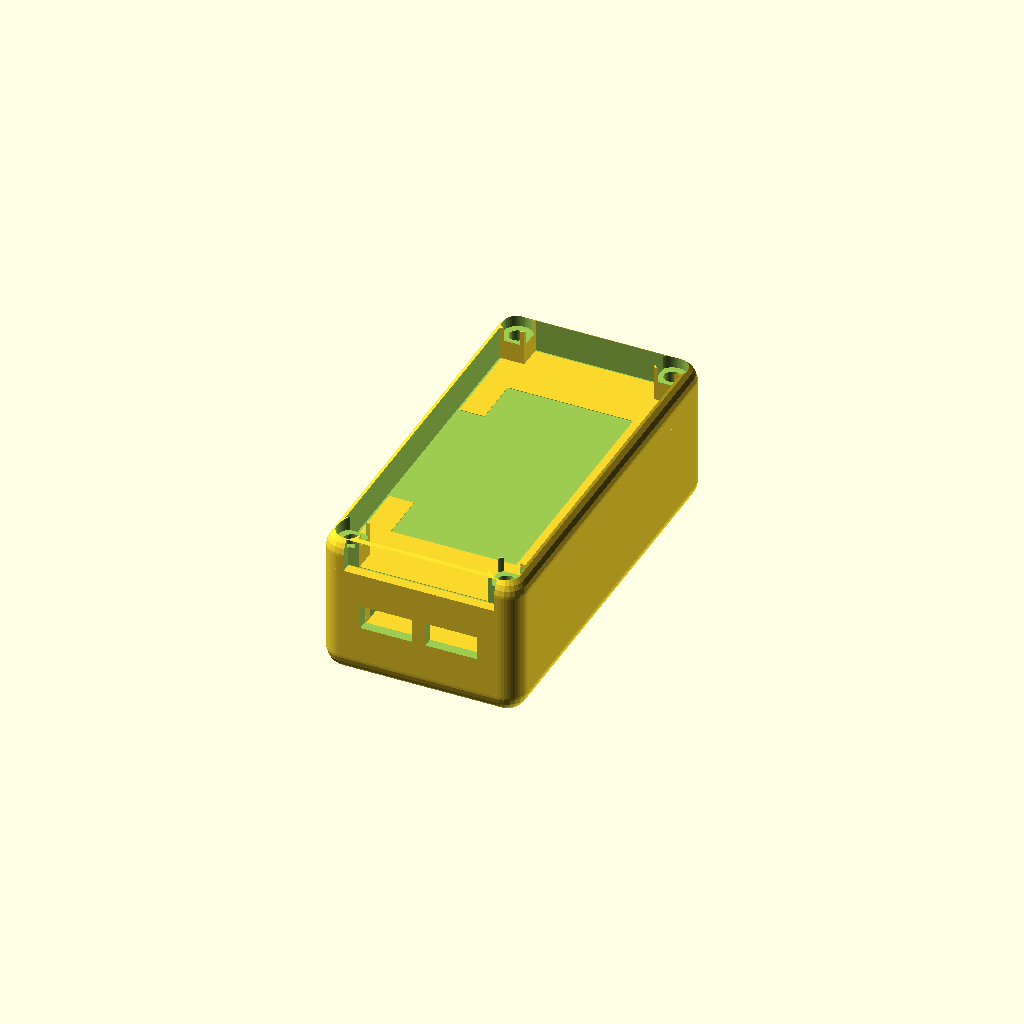
Cell 1 — every parameter at its default value.
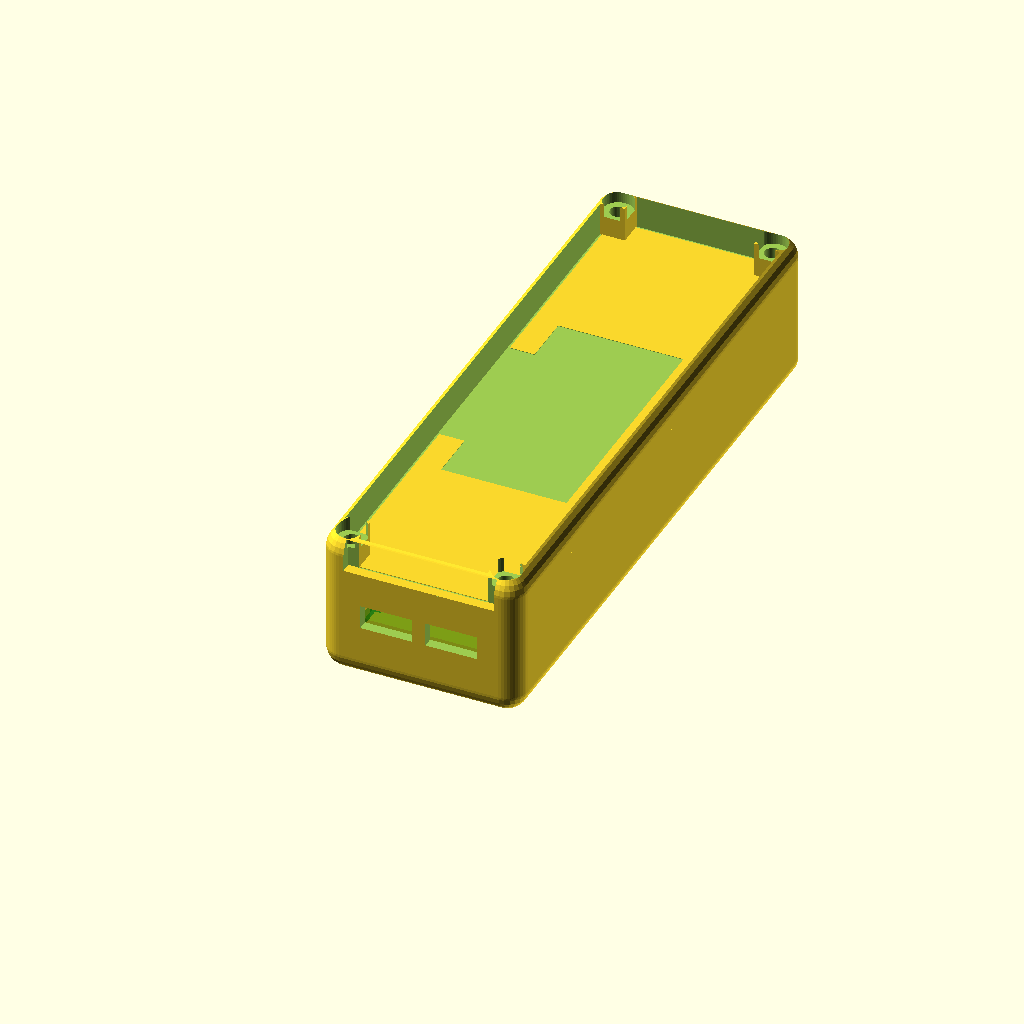
Cell 2: the same model with board_len = 112.
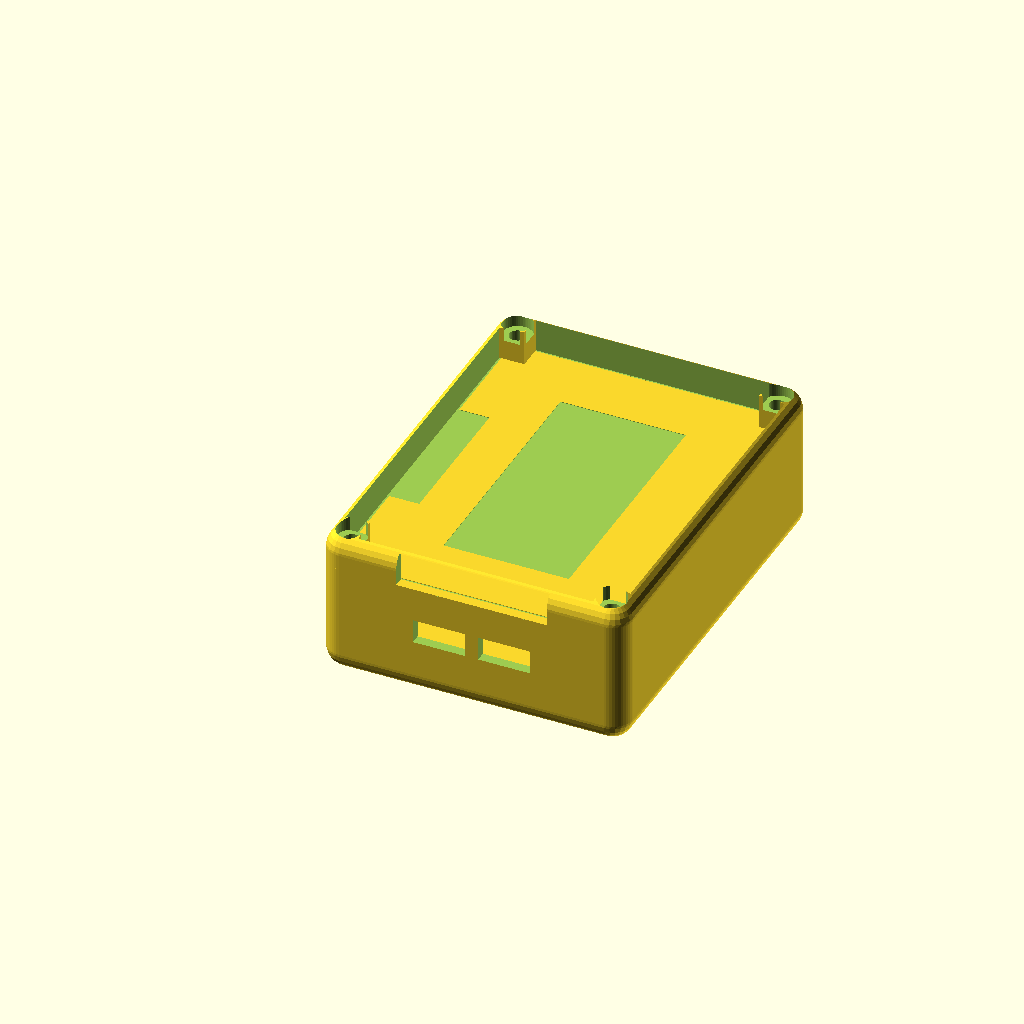
Cell 3: board_wid = 56 (everything else at default).
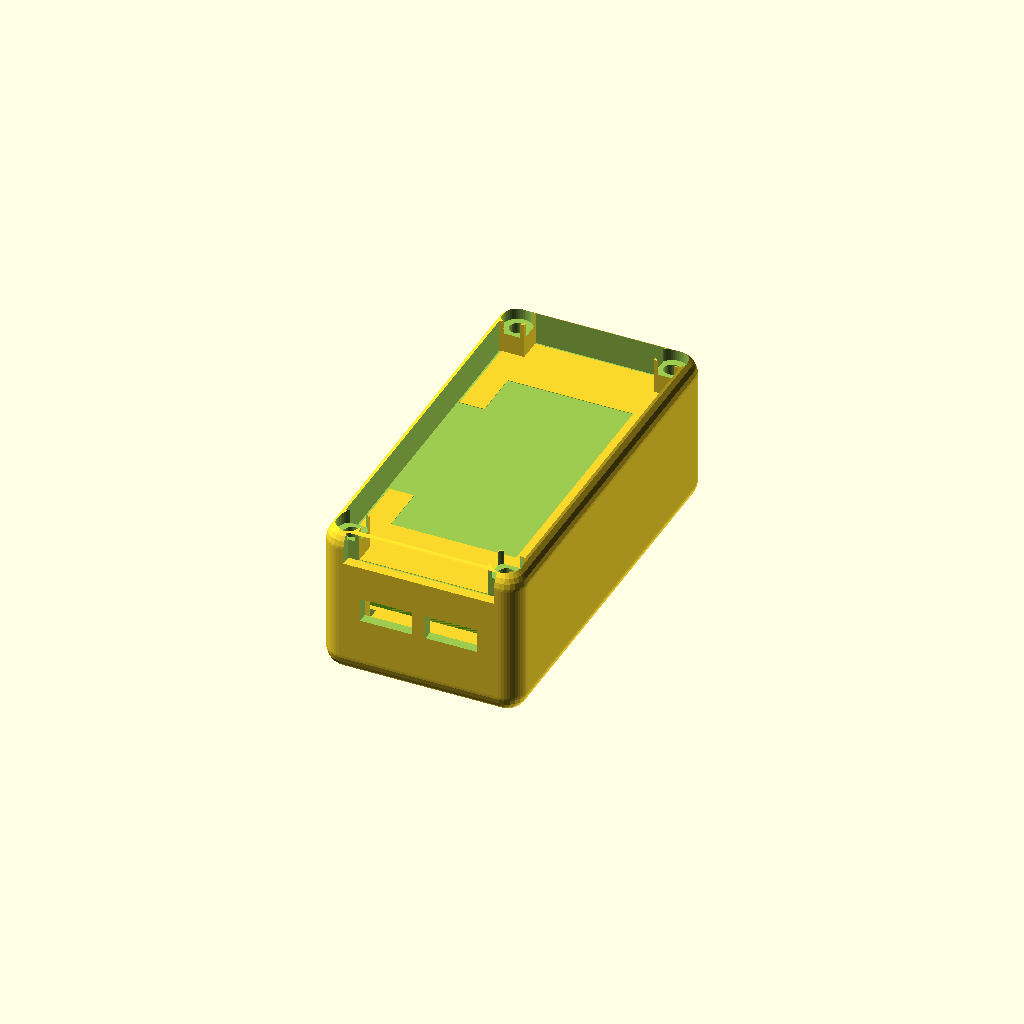
Cell 4 — board_thk set to 3.2, the other parameters unchanged.
All cells are drawn from one camera (rotation 55°, 0°, 25°, orthographic, colour scheme Cornfield), so only the parameter changes between them.
OpenSCAD source file hardware-design/esp32s3-enclosure.scad:
// Dilder Enclosure — stacked shell for ESP32-S3 board + Waveshare display + battery
//
// Pieces (each exported separately for printing):
//   base    — battery tray, walls, pillars, display rails, two shelves
//   middle  — board tray plate (drops in, rests on lower shelf at z=8)
//   topmid  — cover plate for display area (drops in, rests on upper shelf at z=20.8, flush with base top)
//   cover   — curved top, same footprint as base (flush with base top edge)
//   screws  — 4 plastic plugs that fit in the screw holes; heat-fuse to seal shut
//
// Export:
//   openscad -D 'part="base"'   -o base.3mf   esp32s3-enclosure.scad
//   openscad -D 'part="middle"' -o middle.3mf esp32s3-enclosure.scad
//   openscad -D 'part="topmid"' -o topmid.3mf esp32s3-enclosure.scad
//   openscad -D 'part="cover"'  -o cover.3mf  esp32s3-enclosure.scad
//   openscad -D 'part="screws"' -o screws.3mf esp32s3-enclosure.scad

$fn = 48;

// Which piece: "all" | "base" | "middle" | "topmid" | "cover" | "screws"
part = "all";

// ---- Board (Olimex ESP32-S3-DevKit-Lipo) ----
board_len      = 56;
board_wid      = 28;
board_thk      = 1.6;
wroom_h        = 3.2;
antenna_wid    = 18;
antenna_proj   = 6;
header_gap     = 22;

// ---- Waveshare 2.13" display ----
disp_len       = 65;
disp_wid       = 30;
disp_thk       = 5;
disp_window_w  = 25;
disp_window_l  = 50;

// ---- 1000 mAh battery ----
bat_len        = 52;
bat_wid        = 35;
bat_thk        = 5;

// ---- USB-C (2 ports on one short edge) ----
usbc_wid       = 9.5;
usbc_h         = 4;
usbc_n         = 2;
usbc_spacing   = 13;

// ---- Top-mid plate display window (opens the view down to the base) ----
topmid_window_w   = 25;      // viewing window width (matches display visible area)
topmid_window_l   = 50;      // viewing window length

// ---- Top-mid plate wire pass-through ----
wire_hole_len     = 30;      // along the long edge (Y direction)
wire_hole_depth   = 6;       // depth into the plate from the -X edge

// ---- Enclosure geometry ----
wall_thk       = 2;
plate_thk      = 2;
pillar         = 5;
slop           = 0.4;
bat_chamber_h  = 6;
disp_clear     = 1;
top_gap        = 5;

screw_clr      = 3.2;
screw_head_d   = 6;
screw_head_h   = 3;

// ---- Rounding ----
case_corner_r  = 4;      // vertical edge radius on base + cover
plate_corner_r = 1;      // vertical edge radius on plates
base_bot_cut   = 0;      // 0 = base bottom tapers fully to points (matches cover top); print base FLIPPED

// ---- Display rails ----
rail_size      = 2;      // 2x2 corner posts inside the base

// ---- Top-mid plate snap rails (two long rails on the underside) ----
snap_rail_w    = 2;      // rail thickness (in x)
snap_lip_d     = 0.5;    // how far the bottom lip protrudes inward under the display
snap_lip_h     = 0.5;    // lip thickness (in z)

// ---- Z layout ----
// Base walls rise to the top of the top-mid plate so the plate is flush with the base top edge.
// Cover sits on top of the base with the SAME outer footprint (edges aligned, no lip).
z_base_bot     = 0;
z_base_top     = plate_thk;                       // 2
z_mid_bot      = z_base_top + bat_chamber_h;      // 8
z_mid_top      = z_mid_bot + plate_thk;           // 10
z_board_bot    = z_mid_top;                       // 10
z_board_top    = z_board_bot + board_thk;         // 11.6
z_wroom_top    = z_board_top + wroom_h;           // 14.8
z_disp_bot     = z_wroom_top + disp_clear;        // 15.8
z_disp_top     = z_disp_bot + disp_thk;           // 20.8
base_wall_top  = z_disp_top + plate_thk;          // 22.8 — top-mid plate top flush with base top
z_cover_bot    = base_wall_top;                   // 22.8 — cover sits on base top, no lip
z_cover_top    = z_cover_bot + plate_thk + top_gap; // 29.8
total_h        = z_cover_top;

// ---- XY layout ----
// Interior must fit: board (28x62 w/antenna), display (30x65 + 2*pillar clearance), battery (35x52).
inner_wid      = max(board_wid, disp_wid, bat_wid) + 2 * slop;
inner_len      = max(board_len + antenna_proj, disp_len + 2 * pillar, bat_len) + 2 * slop;
outer_wid      = inner_wid + 2 * wall_thk;
outer_len      = inner_len + 2 * wall_thk;

pillar_xy = [
    [wall_thk,                             wall_thk                            ],
    [outer_wid - wall_thk - pillar,        wall_thk                            ],
    [wall_thk,                             outer_len - wall_thk - pillar       ],
    [outer_wid - wall_thk - pillar,        outer_len - wall_thk - pillar       ],
];

board_x        = (outer_wid - board_wid) / 2;
board_y        = (outer_len - board_len - antenna_proj) / 2;
bat_x          = (outer_wid - bat_wid) / 2;
bat_y          = (outer_len - bat_len) / 2;
disp_x         = (outer_wid - disp_wid) / 2;
disp_y         = (outer_len - disp_len) / 2;


// ============== SHARED ==============

// Box with rounded vertical edges, flat top + bottom.
module rounded_v_box(w, l, h, r, fn = 48) {
    hull() {
        for (x = [r, w - r])
            for (y = [r, l - r])
                translate([x, y, 0])
                    cylinder(r = r, h = h, $fn = fn);
    }
}

module screw_column(z_start, z_end) {
    for (p = pillar_xy)
        translate([p[0] + pillar/2, p[1] + pillar/2, z_start - 0.1])
            cylinder(h = z_end - z_start + 0.2, d = screw_clr);
}

module pillar_posts(z_start, z_end) {
    for (p = pillar_xy)
        translate([p[0], p[1], z_start])
            cube([pillar, pillar, z_end - z_start]);
}


// ============== BASE ==============

// Base outer shell: rounded vertical edges, flat top, curved bottom.
// Spheres sit at z=(r - bot_cut) so the z=0 cross-section is nonzero and prints upright
// with ~30° overhang from vertical (FDM-printable without supports).
module base_shell() {
    r = case_corner_r;
    sphere_z = r - base_bot_cut;
    intersection() {
        hull() {
            for (x = [r, outer_wid - r])
                for (y = [r, outer_len - r]) {
                    translate([x, y, sphere_z])
                        sphere(r = r, $fn = 24);
                    translate([x, y, sphere_z])
                        cylinder(r = r, h = base_wall_top - sphere_z, $fn = 48);
                }
        }
        translate([-1, -1, 0])
            cube([outer_wid + 2, outer_len + 2, base_wall_top + 1]);
    }
}

// Shelf for a plate at z_top_of_ledge.
// extend_to_floor: when true, the ledge material extends down to the base floor
// (turns the ledge into a vertical rib that prints cleanly without overhang).
// Short-wall ledges only — long-wall ledges would collide with the battery.
// tabs: 2.5×2.5 pillar-corner tabs at the top of the shelf for 4-point support.
module plate_shelf(z_top_of_ledge, tabs = true, extend_to_floor = false,
                   ledge_w = 2, ledge_h = 1, protrusion = 2, tab_overlap = 0.5) {
    z_ledge_bot = extend_to_floor ? plate_thk : (z_top_of_ledge - ledge_h);
    rib_h       = z_top_of_ledge - z_ledge_bot;

    translate([wall_thk + pillar, wall_thk, z_ledge_bot])
        cube([inner_wid - 2 * pillar, ledge_w, rib_h]);
    translate([wall_thk + pillar, outer_len - wall_thk - ledge_w, z_ledge_bot])
        cube([inner_wid - 2 * pillar, ledge_w, rib_h]);

    if (tabs) {
        tab_size  = protrusion + tab_overlap;
        z_tab_bot = z_top_of_ledge - ledge_h;
        for (p = pillar_xy) {
            inward_x = (p[0] < outer_wid/2) ? 1 : -1;
            inward_y = (p[1] < outer_len/2) ? 1 : -1;
            tab_x = (inward_x > 0) ? p[0] + pillar - tab_overlap : p[0] - protrusion;
            tab_y = (inward_y > 0) ? p[1] + pillar - tab_overlap : p[1] - protrusion;
            translate([tab_x, tab_y, z_tab_bot])
                cube([tab_size, tab_size, ledge_h]);
        }
    }
}

// 4 internal corner posts that constrain the display at its 4 corners.
// Stop at z_disp_top (= top-mid plate bottom) so the top-mid plate stays solid above
// them with no through-holes (no visible gaps on the plate top).
module display_rails() {
    disp_x_edges = [(outer_wid - disp_wid) / 2, (outer_wid + disp_wid) / 2];
    disp_y_edges = [(outer_len - disp_len) / 2, (outer_len + disp_len) / 2];
    for (ex = disp_x_edges)
        for (ey = disp_y_edges) {
            is_left   = ex < outer_wid / 2;
            is_bottom = ey < outer_len / 2;
            rx = is_left   ? ex - rail_size : ex;
            ry = is_bottom ? ey - rail_size : ey;
            translate([rx, ry, plate_thk])
                cube([rail_size, rail_size, z_disp_top - plate_thk]);
        }
}

module base() {
    difference() {
        union() {
            difference() {
                base_shell();
                translate([wall_thk, wall_thk, plate_thk])
                    cube([inner_wid, inner_len, base_wall_top - plate_thk + 1]);
            }
            pillar_posts(plate_thk, base_wall_top);
            // Lower shelf — rib extends to the floor (printable without overhang)
            plate_shelf(z_mid_bot,   tabs = true,  extend_to_floor = true);
            // Upper shelf — stays a thin ledge (2mm bridge, FDM-safe). Tabs omitted (would hit display).
            plate_shelf(z_disp_top,  tabs = false, extend_to_floor = false);
            // Display rails (tall posts, also support the top-mid plate corners)
            display_rails();
        }

        screw_column(0, total_h);

        // USB-C cutouts on -Y short wall
        usbc_z_center = z_board_top + usbc_h / 2;
        usbc_row_x0 = (outer_wid - ((usbc_n - 1) * usbc_spacing)) / 2;
        for (i = [0 : usbc_n - 1]) {
            cx = usbc_row_x0 + i * usbc_spacing;
            translate([cx - usbc_wid/2 - slop, -0.1, usbc_z_center - usbc_h/2 - slop])
                cube([usbc_wid + 2 * slop, wall_thk + 1, usbc_h + 2 * slop]);
        }
    }
}


// ============== MIDDLE PLATE ==============

module middle_plate() {
    plate_w = inner_wid - 2 * slop;
    plate_l = inner_len - 2 * slop;
    plate_origin_x = wall_thk + slop;
    plate_origin_y = wall_thk + slop;
    hdr_strip = (board_wid - header_gap) / 2;
    header_slot_x_left  = board_x - plate_origin_x;
    header_slot_x_right = board_x + board_wid - hdr_strip - plate_origin_x;
    header_slot_y_start = board_y - plate_origin_y + pillar;
    header_slot_y_len   = board_len - 2 * pillar;

    translate([plate_origin_x, plate_origin_y, z_mid_bot])
    difference() {
        cube([plate_w, plate_l, plate_thk]);

        for (dx = [0, plate_w - pillar - slop])
            for (dy = [0, plate_l - pillar - slop])
                translate([dx - slop, dy - slop, -1])
                    cube([pillar + 2 * slop, pillar + 2 * slop, plate_thk + 2]);

        translate([header_slot_x_left, header_slot_y_start, -1])
            cube([hdr_strip, header_slot_y_len, plate_thk + 2]);
        translate([header_slot_x_right, header_slot_y_start, -1])
            cube([hdr_strip, header_slot_y_len, plate_thk + 2]);

        for (p = pillar_xy)
            translate([p[0] + pillar/2 - plate_origin_x, p[1] + pillar/2 - plate_origin_y, -1])
                cylinder(h = plate_thk + 2, d = screw_clr);
    }
}


// ============== TOP-MID PLATE ==============
// Solid plate (no edge slots, no through-holes for base posts since those posts
// now stop at z_disp_top). Two long rails hang from the underside and grip the
// display's long edges with a 0.5mm lip at the bottom — snap-fit when the plate
// is pressed down over a pre-placed display.

module top_mid_plate() {
    plate_w = inner_wid - 2 * slop;
    plate_l = inner_len - 2 * slop;
    plate_x = wall_thk + slop;
    plate_y = wall_thk + slop;

    rail_y_local      = disp_y - plate_y;
    rail_len          = disp_len;
    rail_x_left       = disp_x - plate_x - snap_rail_w;
    rail_x_right      = disp_x - plate_x + disp_wid;
    lip_x_left        = disp_x - plate_x;
    lip_x_right       = disp_x - plate_x + disp_wid - snap_lip_d;
    snap_rail_h       = disp_thk;

    // Display viewing window (centered)
    win_x = (plate_w - topmid_window_w) / 2;
    win_y = (plate_l - topmid_window_l) / 2;

    // Wire pass-through hole (-X long side, centered on Y)
    wire_y = (plate_l - wire_hole_len) / 2;

    translate([plate_x, plate_y, z_disp_top])
    difference() {
        union() {
            rounded_v_box(plate_w, plate_l, plate_thk, plate_corner_r);

            // -X long rail (body + bottom lip)
            translate([rail_x_left, rail_y_local, -snap_rail_h])
                cube([snap_rail_w, rail_len, snap_rail_h]);
            translate([lip_x_left - 0.01, rail_y_local, -snap_rail_h - snap_lip_h])
                cube([snap_lip_d + 0.01, rail_len, snap_lip_h + 0.01]);

            // +X long rail
            translate([rail_x_right, rail_y_local, -snap_rail_h])
                cube([snap_rail_w, rail_len, snap_rail_h]);
            translate([lip_x_right, rail_y_local, -snap_rail_h - snap_lip_h])
                cube([snap_lip_d + 0.01, rail_len, snap_lip_h + 0.01]);
        }

        // Screw clearance holes at the 4 plate corners (on the rim)
        for (p = pillar_xy)
            translate([p[0] + pillar/2 - plate_x, p[1] + pillar/2 - plate_y,
                       -snap_rail_h - snap_lip_h - 1])
                cylinder(h = plate_thk + snap_rail_h + snap_lip_h + 2, d = screw_clr);

        // Display viewing window — cuts through the plate so the base is visible
        translate([win_x, win_y, -0.1])
            cube([topmid_window_w, topmid_window_l, plate_thk + 0.2]);

        // Wire pass-through hole — cuts through plate AND the -X rail + lip
        translate([-0.1, wire_y, -snap_rail_h - snap_lip_h - 0.1])
            cube([wire_hole_depth + 0.1, wire_hole_len,
                  plate_thk + snap_rail_h + snap_lip_h + 0.2]);
    }
}


// ============== TOP COVER ==============
// Same outer footprint as the base. Sits flush on the base top edge.
// Rounded vertical edges match the base for a continuous curve.

module cover_outer_shell(h) {
    r = case_corner_r;
    hull() {
        for (x = [r, outer_wid - r])
            for (y = [r, outer_len - r])
                translate([x, y, 0])
                    cylinder(r = r, h = h - r, $fn = 48);
        for (x = [r, outer_wid - r])
            for (y = [r, outer_len - r])
                translate([x, y, h - r])
                    sphere(r = r, $fn = 24);
    }
}

module top_cover() {
    cover_h = plate_thk + top_gap;

    translate([0, 0, z_cover_bot])
    difference() {
        cover_outer_shell(cover_h);

        // Open top: interior cavity cut extends the FULL height of the cover
        // (no top plate), but leaves 4 corner posts intact for the screws.
        difference() {
            translate([wall_thk, wall_thk, -0.1])
                cube([inner_wid, inner_len, cover_h + 0.2]);
            for (p = pillar_xy)
                translate([p[0] - 0.01, p[1] - 0.01, -0.2])
                    cube([pillar + 0.02, pillar + 0.02, cover_h + 0.4]);
        }

        // Wire pass-through notch on the -Y short wall at the base of the cover
        translate([(outer_wid - wire_hole_len) / 2, -0.1, -0.1])
            cube([wire_hole_len, wall_thk + 0.2, wire_hole_depth + 0.1]);

        // Screw holes with counterbores at the 4 corner posts
        for (p = pillar_xy) {
            cx = p[0] + pillar/2;
            cy = p[1] + pillar/2;
            translate([cx, cy, -0.1])
                cylinder(h = cover_h + 0.2, d = screw_clr);
            translate([cx, cy, cover_h - screw_head_h])
                cylinder(h = screw_head_h + 0.2, d = screw_head_d);
        }
    }
}


// ============== SCREW PLUGS ==============
// Plastic "screw" plugs that fit in the clearance holes. Head seats in the
// cover counterbore, shank drops all the way through to the base floor.
// After assembly, heat the head with a soldering iron to fuse it into the
// cover — permanent one-way seal.

module screw_plug() {
    shank_d = screw_clr - 0.2;         // 3.0mm fits with slight clearance
    shank_l = total_h - screw_head_h;  // stops at counterbore
    head_d  = screw_head_d - 0.4;      // slight clearance in counterbore
    head_h  = screw_head_h - 0.3;      // sits slightly below cover top

    cylinder(h = shank_l, d = shank_d, $fn = 32);
    translate([0, 0, shank_l])
        cylinder(h = head_h, d = head_d, $fn = 32);
}

module screw_plug_array() {
    spacing = screw_head_d + 4;
    for (i = [0 : 3])
        translate([i * spacing, 0, 0])
            screw_plug();
}


// ============== PREVIEW ==============

module board_preview() {
    color("darkgreen", 0.5)
        translate([board_x, board_y, z_board_bot])
            cube([board_wid, board_len, board_thk]);
    color("gray", 0.7)
        translate([board_x + (board_wid - 18)/2, board_y + 25, z_board_top])
            cube([18, 25.5, wroom_h]);
    color("silver", 0.6)
        translate([board_x + (board_wid - antenna_wid)/2, board_y + board_len, z_board_top])
            cube([antenna_wid, antenna_proj, 0.5]);
}

module display_preview() {
    color("white", 0.5)
        translate([disp_x, disp_y, z_disp_bot])
            cube([disp_wid, disp_len, disp_thk]);
}

module battery_preview() {
    color("orange", 0.4)
        translate([bat_x, bat_y, z_base_top])
            cube([bat_wid, bat_len, bat_thk]);
}


// ============== RENDER ==============

if (part == "all" || part == "base")    base();
if (part == "all" || part == "middle")  middle_plate();
if (part == "all" || part == "topmid")  top_mid_plate();
if (part == "all" || part == "cover")   top_cover();
if (part == "screws")                   screw_plug_array();

if (part == "all") {
    %board_preview();
    %display_preview();
    %battery_preview();
}
Parameter table extracted from the source (name, type, default, range or options):
part: string, default "all"
board_len: number, default 56
board_wid: number, default 28
board_thk: number, default 1.6
wroom_h: number, default 3.2
antenna_wid: number, default 18
antenna_proj: number, default 6
header_gap: number, default 22
disp_len: number, default 65
disp_wid: number, default 30
disp_thk: number, default 5
disp_window_w: number, default 25
disp_window_l: number, default 50
bat_len: number, default 52
bat_wid: number, default 35
bat_thk: number, default 5
usbc_wid: number, default 9.5
usbc_h: number, default 4
usbc_n: number, default 2
usbc_spacing: number, default 13
topmid_window_w: number, default 25
topmid_window_l: number, default 50
wire_hole_len: number, default 30
wire_hole_depth: number, default 6
wall_thk: number, default 2
plate_thk: number, default 2
pillar: number, default 5
slop: number, default 0.4
bat_chamber_h: number, default 6
disp_clear: number, default 1
top_gap: number, default 5
screw_clr: number, default 3.2
screw_head_d: number, default 6
screw_head_h: number, default 3
case_corner_r: number, default 4
plate_corner_r: number, default 1
base_bot_cut: number, default 0
rail_size: number, default 2
snap_rail_w: number, default 2
snap_lip_d: number, default 0.5
snap_lip_h: number, default 0.5
z_base_bot: number, default 0
